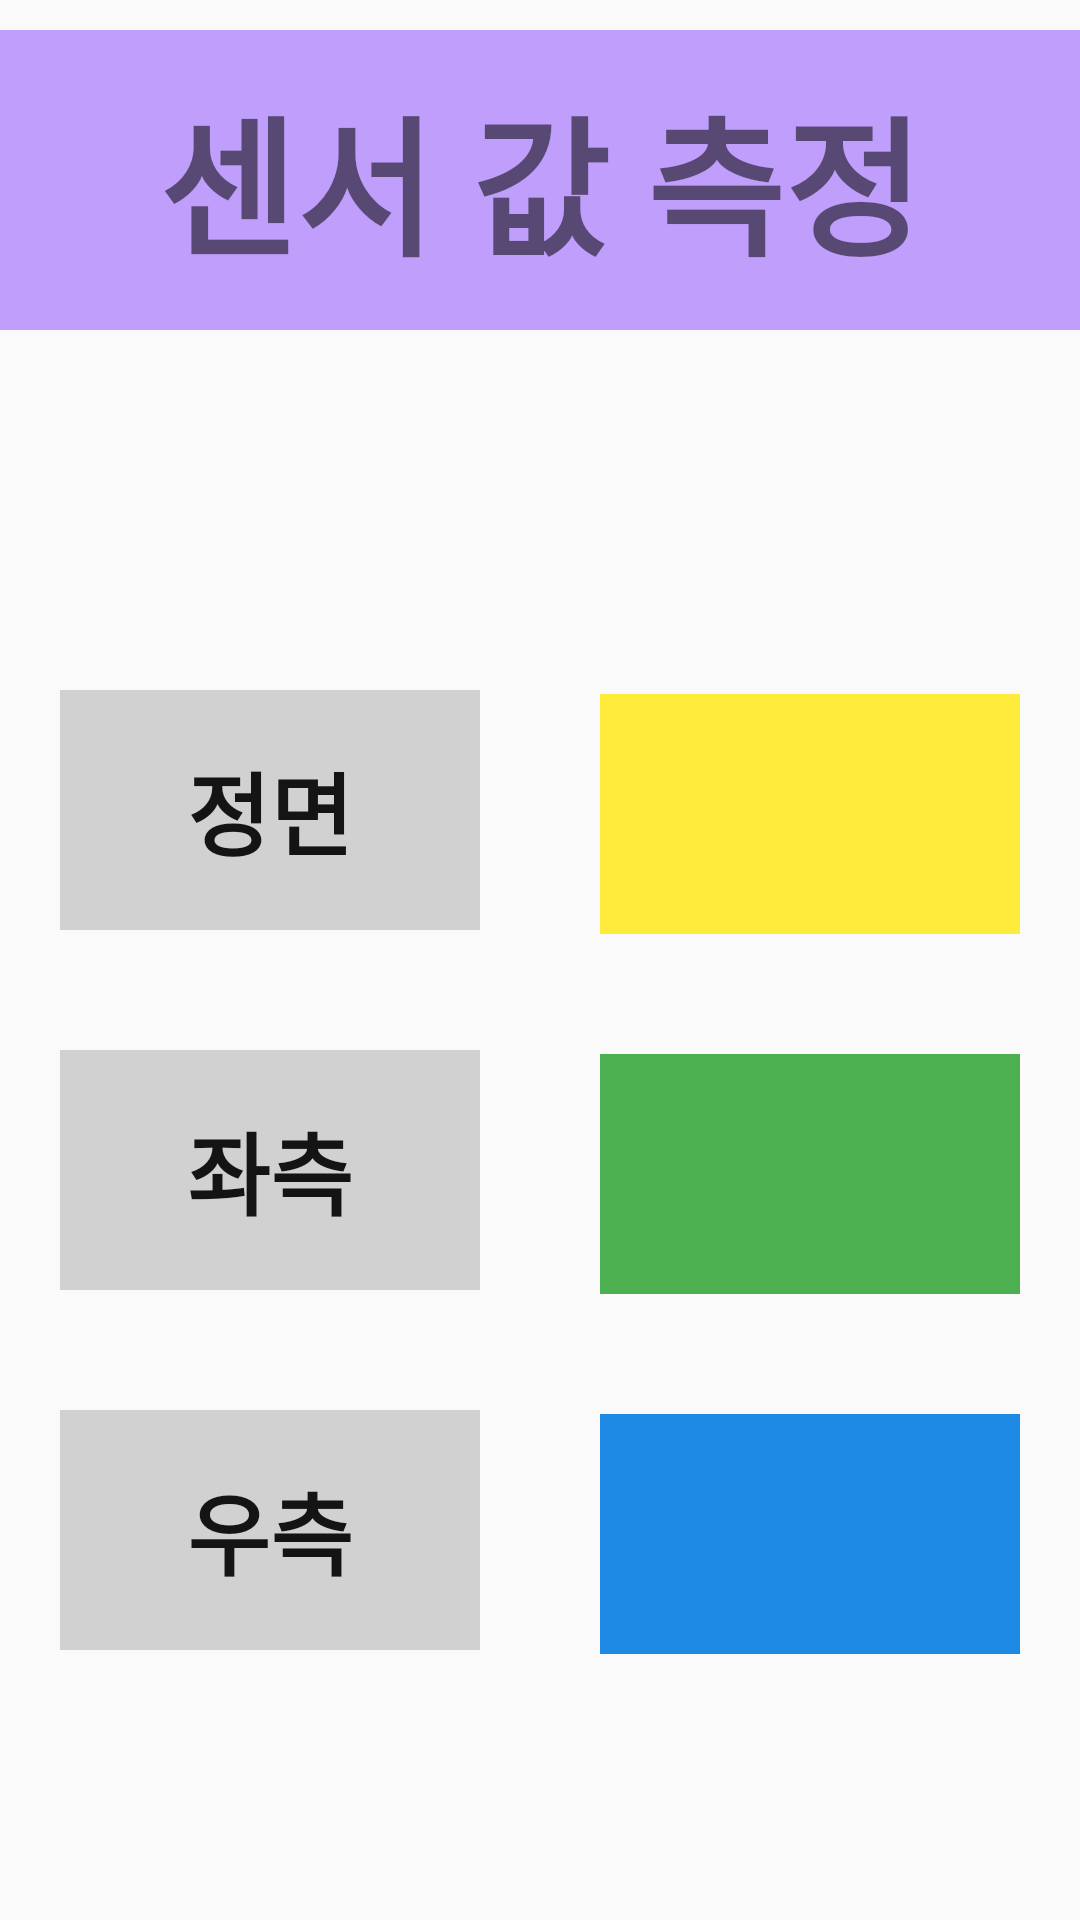

Layout XML and referenced resources for this Android screen:
<!-- AndroidManifest.xml: application theme Theme.BlueBerry -->
<!-- res/layout/activity_p8.xml -->
<?xml version="1.0" encoding="utf-8"?>
<LinearLayout
    xmlns:android="http://schemas.android.com/apk/res/android"
    xmlns:app="http://schemas.android.com/apk/res-auto"
    xmlns:tools="http://schemas.android.com/tools"
    android:layout_width="match_parent"
    android:layout_height="match_parent"
    android:orientation="vertical"
    tools:context=".p8Activity">

    <TextView
        android:id="@+id/practice1_banner"
        android:layout_width="match_parent"
        android:layout_height="100dp"
        android:layout_gravity="top"
        android:layout_marginTop="10dp"
        android:background="#CCB287FD"
        android:gravity="center_horizontal|center_vertical"
        android:text="센서 값 측정"
        android:textSize="50sp"
        android:textStyle="bold"></TextView>
    <Button
        android:id="@+id/btBTN"
        android:layout_width="60dp"
        android:layout_height="60dp"
        android:layout_gravity="center_horizontal|center_vertical"
        android:layout_margin="20dp"
        android:background="@drawable/selector_bt_btn"
        android:onClick="clickFunc">

    </Button>
    <LinearLayout
        android:layout_width="match_parent"
        android:layout_height="wrap_content"
        android:orientation="horizontal">

        <TextView
            android:layout_width="match_parent"
            android:layout_height="80dp"
            android:layout_margin="20dp"
            android:layout_weight="1"
            android:text="정면"
            android:background="#2F1E1E1E"
            android:gravity="center_horizontal|center_vertical"
            android:textColor="#141414"
            android:textSize="30sp"
            android:textStyle="bold"></TextView>

        <TextView
            android:id="@+id/p8_display"
            android:layout_width="match_parent"
            android:layout_height="80dp"
            android:layout_margin="20dp"
            android:layout_weight="1"
            android:background="#FFEB3B"
            android:gravity="center_horizontal|center_vertical"
            android:textColor="#141414"
            android:textSize="30sp"
            android:textStyle="bold"></TextView>
    </LinearLayout>
    <LinearLayout
        android:layout_width="match_parent"
        android:layout_height="wrap_content"
        android:orientation="horizontal">

        <TextView
            android:layout_width="match_parent"
            android:layout_height="80dp"
            android:layout_margin="20dp"
            android:text="좌측"
            android:layout_weight="1"
            android:background="#2F1E1E1E"
            android:gravity="center_horizontal|center_vertical"
            android:textColor="#141414"
            android:textSize="30sp"
            android:textStyle="bold"></TextView>

        <TextView
            android:id="@+id/p8_cds"
            android:layout_width="match_parent"
            android:layout_height="80dp"
            android:layout_margin="20dp"
            android:layout_weight="1"
            android:background="#4CAF50"
            android:gravity="center_horizontal|center_vertical"
            android:textColor="#141414"
            android:textSize="30sp"
            android:textStyle="bold"></TextView>
    </LinearLayout>
    <LinearLayout
        android:layout_width="match_parent"
        android:layout_height="wrap_content"
        android:orientation="horizontal">

        <TextView
            android:layout_width="match_parent"
            android:layout_height="80dp"
            android:layout_margin="20dp"
            android:layout_weight="1"
            android:text="우측"
            android:background="#2F1E1E1E"
            android:gravity="center_horizontal|center_vertical"
            android:textColor="#141414"
            android:textSize="30sp"
            android:textStyle="bold"></TextView>
        <TextView
            android:id="@+id/p8_poten"
            android:layout_width="match_parent"
            android:textSize="30sp"
            android:layout_weight="1"
            android:textStyle="bold"
            android:textColor="#141414"
            android:layout_height="80dp"
            android:layout_margin="20dp"
            android:gravity="center_horizontal|center_vertical"
            android:background="#1E88E5">
        </TextView>
    </LinearLayout>
</LinearLayout>
<!-- resources referenced by this layout -->
<resources>
  <!-- drawable selector_bt_btn (drawable) -->
  <?xml version="1.0" encoding="utf-8"?>
  <selector xmlns:android="http://schemas.android.com/apk/res/android" >
      <item android:state_selected="true" android:drawable="@drawable/bt_on" />
      <item android:state_pressed="true" android:drawable="@drawable/bt_on" />
      <item android:state_pressed="false" android:drawable="@drawable/bt_off" />
  </selector>
  <style name="Theme.BlueBerry" parent="Theme.AppCompat.Light.DarkActionBar">
          
          <item name="colorPrimary">@color/purple_500</item>
          <item name="colorPrimaryDark">@color/purple_700</item>
          <item name="colorAccent">@color/teal_200</item>
          
      </style>
  <color name="purple_500">#FF6200EE</color>
  <color name="purple_700">#FF3700B3</color>
  <color name="teal_200">#FF03DAC5</color>
</resources>
